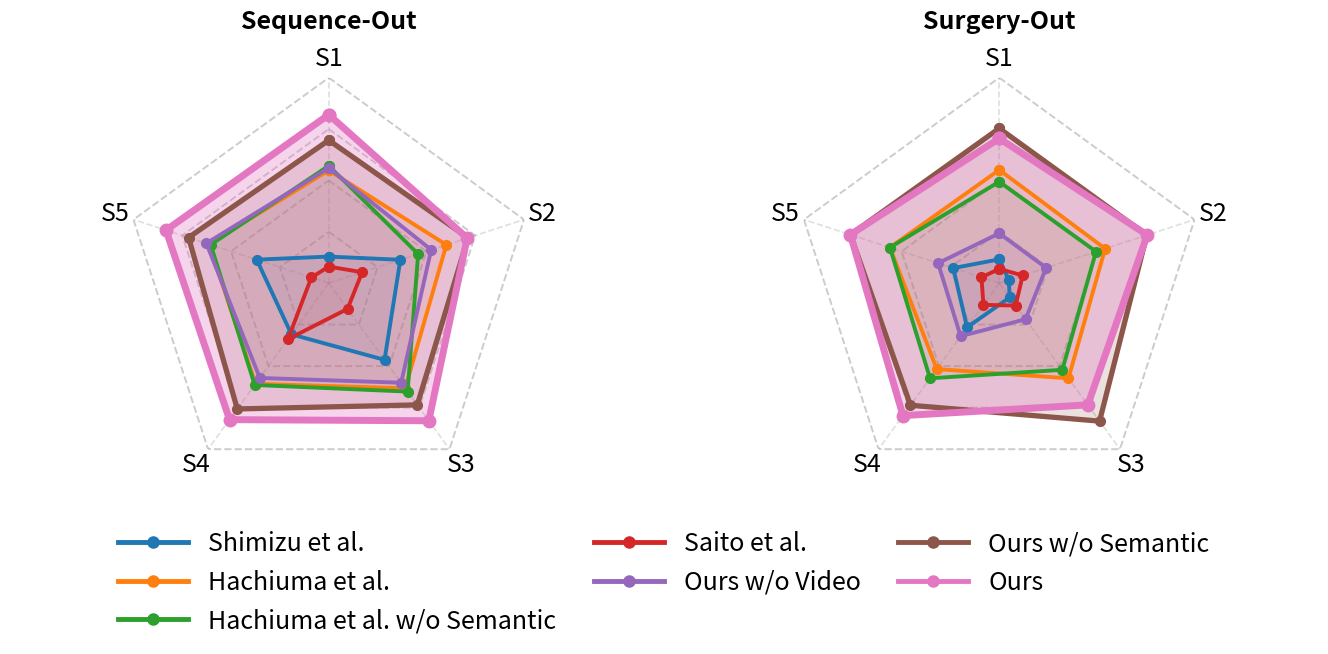

This chart was generated by the following Python code:
import numpy as np
import matplotlib.pyplot as plt
from matplotlib import gridspec

# ================== 数据 ==================
methods = [
    "Shimizu et al.",
    "Hachiuma et al.",
    "Hachiuma et al. w/o Semantic",
    "Saito et al.",
    "Ours w/o Video",
    "Ours w/o Semantic",
    "Ours"
]

# —— 示例 Sequence-Out —— 
values_seq = np.array([
    [0.608, 0.715, 0.758, 0.689, 0.716, 0.701],
    [0.797, 0.821, 0.835, 0.823, 0.826, 0.820],
    [0.807, 0.756, 0.844, 0.826, 0.822, 0.811],
    [0.586, 0.627, 0.620, 0.702, 0.590, 0.625],
    [0.802, 0.786, 0.820, 0.807, 0.832, 0.809],
    [0.863, 0.871, 0.880, 0.891, 0.873, 0.875],
    [0.919, 0.869, 0.923, 0.920, 0.925, 0.911]
])

# —— 示例 Surgery-Out —— 
values_surg = np.array([
    [0.602, 0.572, 0.589, 0.670, 0.656, 0.618],
    [0.798, 0.794, 0.808, 0.783, 0.802, 0.797],
    [0.772, 0.773, 0.785, 0.808, 0.802, 0.788],
    [0.581, 0.604, 0.611, 0.609, 0.591, 0.600],
    [0.659, 0.658, 0.648, 0.694, 0.691, 0.670],
    [0.889, 0.890, 0.924, 0.881, 0.893, 0.895],
    [0.867, 0.891, 0.880, 0.909, 0.893, 0.888],
])

labels = ["S1", "S2", "S3", "S4", "S5"]
N = len(labels)
angles = np.linspace(0, 2*np.pi, N, endpoint=False).tolist()
angles += angles[:1]

vals_seq = values_seq[:, :5]
vals_surg = values_surg[:, :5]

# 范围与样式
rmin, rmax = 0.55, 1.0
plt.rcParams.update({
    "font.size": 22,
    "axes.titlesize": 18,
})

# =============== 新布局：左右两个雷达图 + 下方图例栏 ===============
fig = plt.figure(figsize=(14, 7))
gs = gridspec.GridSpec(
    nrows=2, ncols=2, height_ratios=[1.0, 0.18], width_ratios=[1.0, 1.0],
    figure=fig
)

ax_seq = plt.subplot(gs[0, 0], polar=True)
ax_surg = plt.subplot(gs[0, 1], polar=True)
ax_legend = plt.subplot(gs[1, :])  # 下方横跨两列放图例
ax_legend.axis("off")

def plot_radar(ax, vals5, title):
    ax.set_facecolor("white")
    ax.set_ylim(rmin, rmax)
    ax.set_yticklabels([])
    ax.set_xticks(angles[:-1])
    ax.set_xticklabels(labels, fontsize=18)
    ax.grid(False)
    ax.spines["polar"].set_visible(False)
    ax.set_theta_offset(np.pi / 2)
    ax.set_theta_direction(-1)

    # 灰色虚线网格
    levels = np.linspace(rmin, rmax, 5)
    for lvl in levels:
        rs = [lvl]*N + [lvl]
        ax.plot(angles, rs, linewidth=1.4, alpha=0.4, linestyle="--", color="gray", zorder=1)
    for th in angles[:-1]:
        ax.plot([th, th], [rmin, rmax], linewidth=1.2, alpha=0.25, linestyle="--", color="gray", zorder=1)

    # 方法曲线
    lines = []
    for i, method in enumerate(methods):
        stats = vals5[i].tolist() + [vals5[i, 0]]
        lw = 5.0 if method == "Ours" else (3.8 if method == "Ours w/o Semantic" else 2.8)
        alpha_fill = 0.30 if method == "Ours" else (0.18 if method == "Ours w/o Semantic" else 0.10)
        ms = 9 if method == "Ours" else 7
        line, = ax.plot(angles, stats, linewidth=lw, marker="o", markersize=ms, zorder=3, label=method)
        ax.fill(angles, stats, alpha=alpha_fill, zorder=2, color=line.get_color())
        lines.append(line)

    ax.set_title(title, fontsize=18, pad=12, weight="bold")
    return lines

# 分别绘制
lines_seq = plot_radar(ax_seq, vals_seq, "Sequence-Out")
lines_surg = plot_radar(ax_surg, vals_surg, "Surgery-Out")

# 统一图例（横排，居中放下方）
legend = ax_legend.legend(
    lines_surg, methods,
    loc="center", frameon=False, ncol=3,
    fontsize=18, handlelength=2.8, columnspacing=1.5
)

for legline in legend.legend_handles:
    try:
        legline.set_linewidth(3.5)
        legline.set_markersize(8)
    except Exception:
        pass

plt.tight_layout()
out_path = "Accuracy_MVOR_radar.pdf"
plt.savefig(out_path, format="pdf", bbox_inches="tight")
plt.show()
print(out_path)
